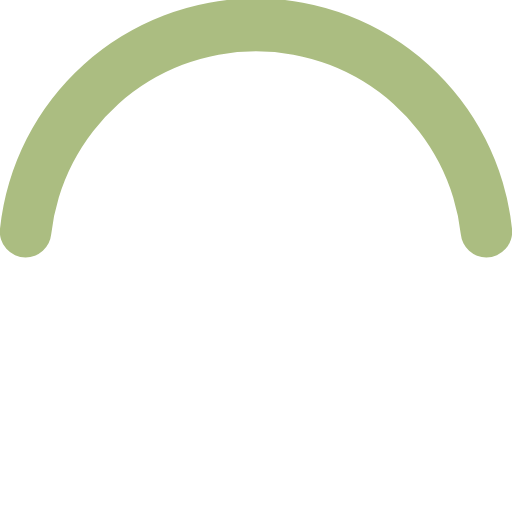
t = 0.00 s
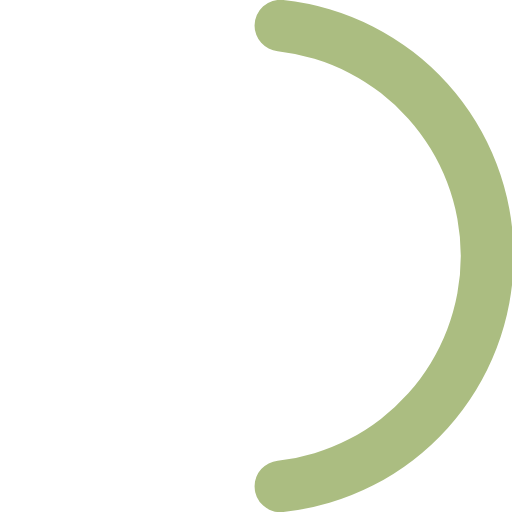
t = 0.13 s
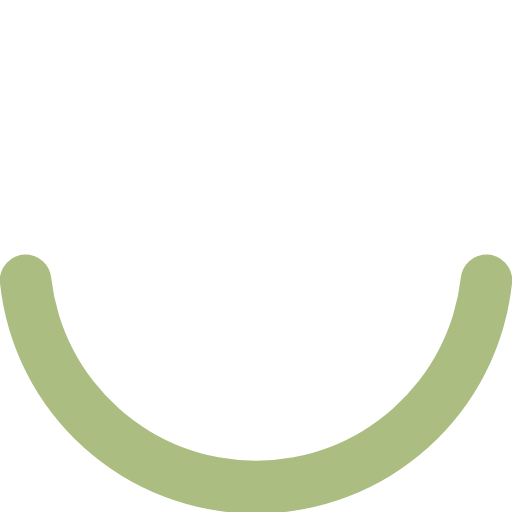
t = 0.25 s
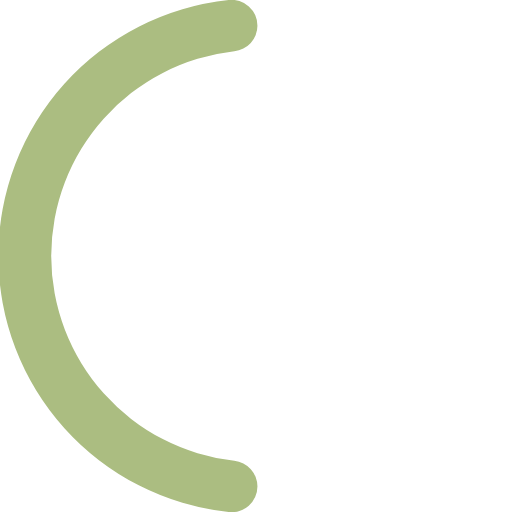
t = 0.38 s

The animated SVG that drew these frames (rendered in a browser with its animation timeline set to each time). Animation: 1 SMIL element (animateTransform=1); one cycle of 0.50 s, repeats indefinitely.

<svg xmlns="http://www.w3.org/2000/svg" width="50" height="50" viewBox="0 0 50 50">
  <path fill="#abbd81" d="M25,5A20.14,20.14,0,0,1,45,22.88a2.51,2.51,0,0,0,2.49,2.26h0A2.52,2.52,0,0,0,50,22.33a25.14,25.14,0,0,0-50,0,2.52,2.52,0,0,0,2.5,2.81h0A2.51,2.51,0,0,0,5,22.88,20.14,20.14,0,0,1,25,5Z">
    <animateTransform attributeName="transform" type="rotate" from="0 25 25" to="360 25 25" dur="0.5s" repeatCount="indefinite"/>
  </path>
</svg>